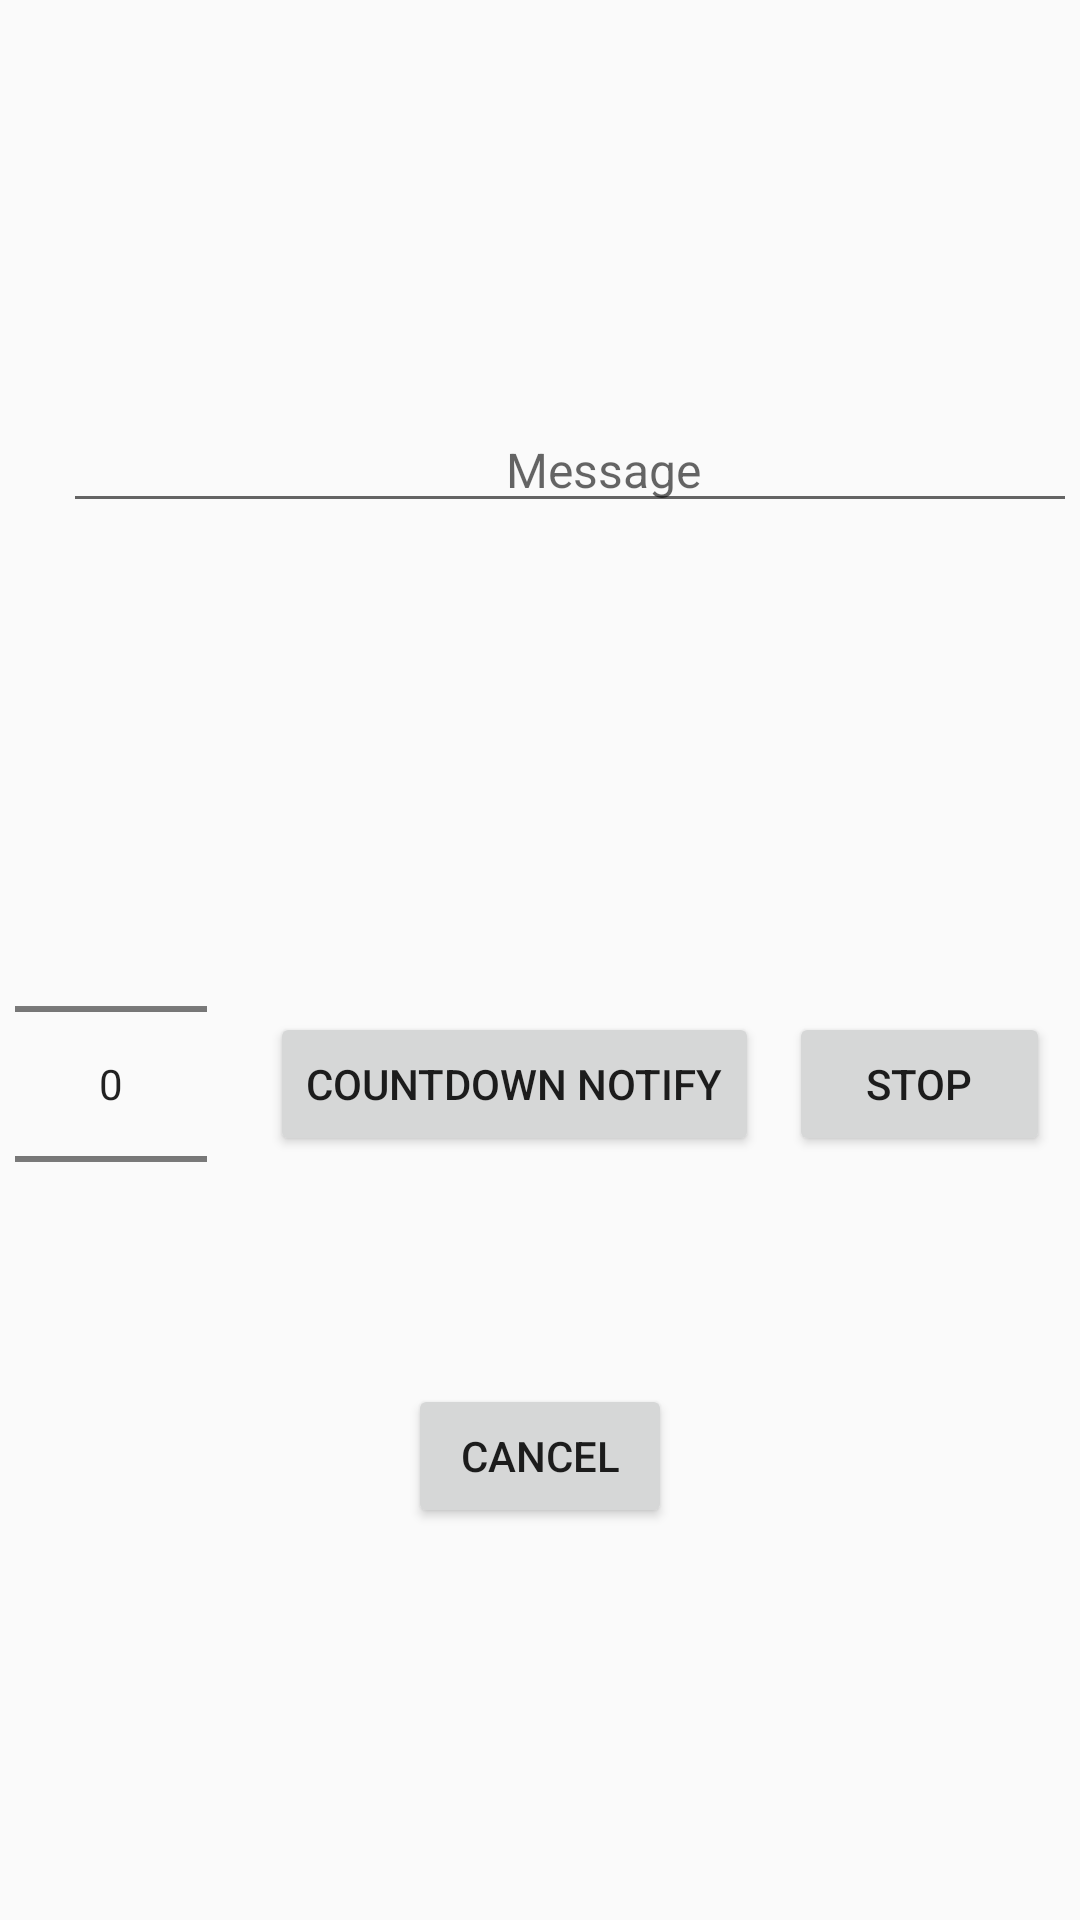

Write the Android layout XML for this screen, with the resource values it uses.
<!-- AndroidManifest.xml: application theme AppTheme -->
<!-- res/layout/fragment_notification.xml -->
<LinearLayout xmlns:android="http://schemas.android.com/apk/res/android"
			 xmlns:tools="http://schemas.android.com/tools"
			 tools:context="com.practice.android.demo.drawer.fragments.NotificationFragment"
			 style="@style/layout_match_parent"
			 android:orientation="vertical"
			 android:gravity="center_horizontal|center_vertical">

	<LinearLayout
		style="@style/layout_wrap_content"
		android:layout_margin="@dimen/gap_smaller">
		<EditText
			style="@style/field"
			android:id="@+id/field_notification"
			android:hint="@string/field_notification"/>

		<Button
			style="@style/layout_wrap_content"
			android:text="@string/button_notification_start"
			android:layout_margin="@dimen/gap_smaller"
			android:onClick="onNotificationStart"/>
	</LinearLayout>

	<LinearLayout
		style="@style/layout_match_parent_width"
		android:gravity="center_horizontal|center_vertical"
		android:layout_margin="@dimen/gap_smaller">

		<NumberPicker
			style="@style/layout_wrap_content"
			android:id="@+id/number_picker"
			android:layout_marginEnd="@dimen/gap"
			android:orientation="horizontal"/>

		<Button
			style="@style/layout_wrap_content"
			android:text="@string/button_countdown"
			android:onClick="onNotifyCountdown"
			android:layout_margin="@dimen/gap_smaller"/>

		<Button
			style="@style/layout_wrap_content"
			android:layout_margin="@dimen/gap_smaller"
			android:onClick="onNotifyCountdownCancel"
			android:text="@string/button_stop"/>
	</LinearLayout>
	<Button
		style="@style/layout_wrap_content"
		android:layout_margin="@dimen/gap_smaller"
		android:text="@string/button_cancel"
		android:onClick="onNotificationCancel"/>
</LinearLayout>
<!-- resources referenced by this layout -->
<resources>
  <dimen name="gap">16dp</dimen>
  <dimen name="gap_smaller">5dp</dimen>
  <string name="button_cancel">Cancel</string>
  <string name="button_countdown">Countdown Notify</string>
  <string name="button_notification_start">Notify</string>
  <string name="button_stop">Stop</string>
  <string name="field_notification">Message</string>
  <style name="field" parent="layout_wrap_content">
  		<item name="android:layout_width">@dimen/field_width</item>
  		<item name="android:layout_marginTop">@dimen/gap_smaller</item>
  		<item name="android:layout_marginBottom">@dimen/gap_smaller</item>
  		<item name="android:layout_marginStart">@dimen/gap</item>
  		<item name="android:layout_marginEnd">@dimen/gap</item>
  		<item name="android:textSize">@dimen/text</item>
  		<item name="android:gravity">center</item>
  		<item name="android:inputType">text</item>
  		<item name="android:singleLine">true</item>
  	</style>
  <style name="layout_match_parent">
  		<item name="android:layout_width">match_parent</item>
  		<item name="android:layout_height">match_parent</item>
  	</style>
  <style name="layout_match_parent_width" parent="layout_wrap_content">
  		<item name="android:layout_width">match_parent</item>
  	</style>
  <style name="layout_wrap_content">
  		<item name="android:layout_width">wrap_content</item>
  		<item name="android:layout_height">wrap_content</item>
  	</style>
  <style name="AppTheme" parent="Theme.AppCompat.Light.DarkActionBar" />
  <dimen name="field_width">360dp</dimen>
  <dimen name="text">16sp</dimen>
</resources>
